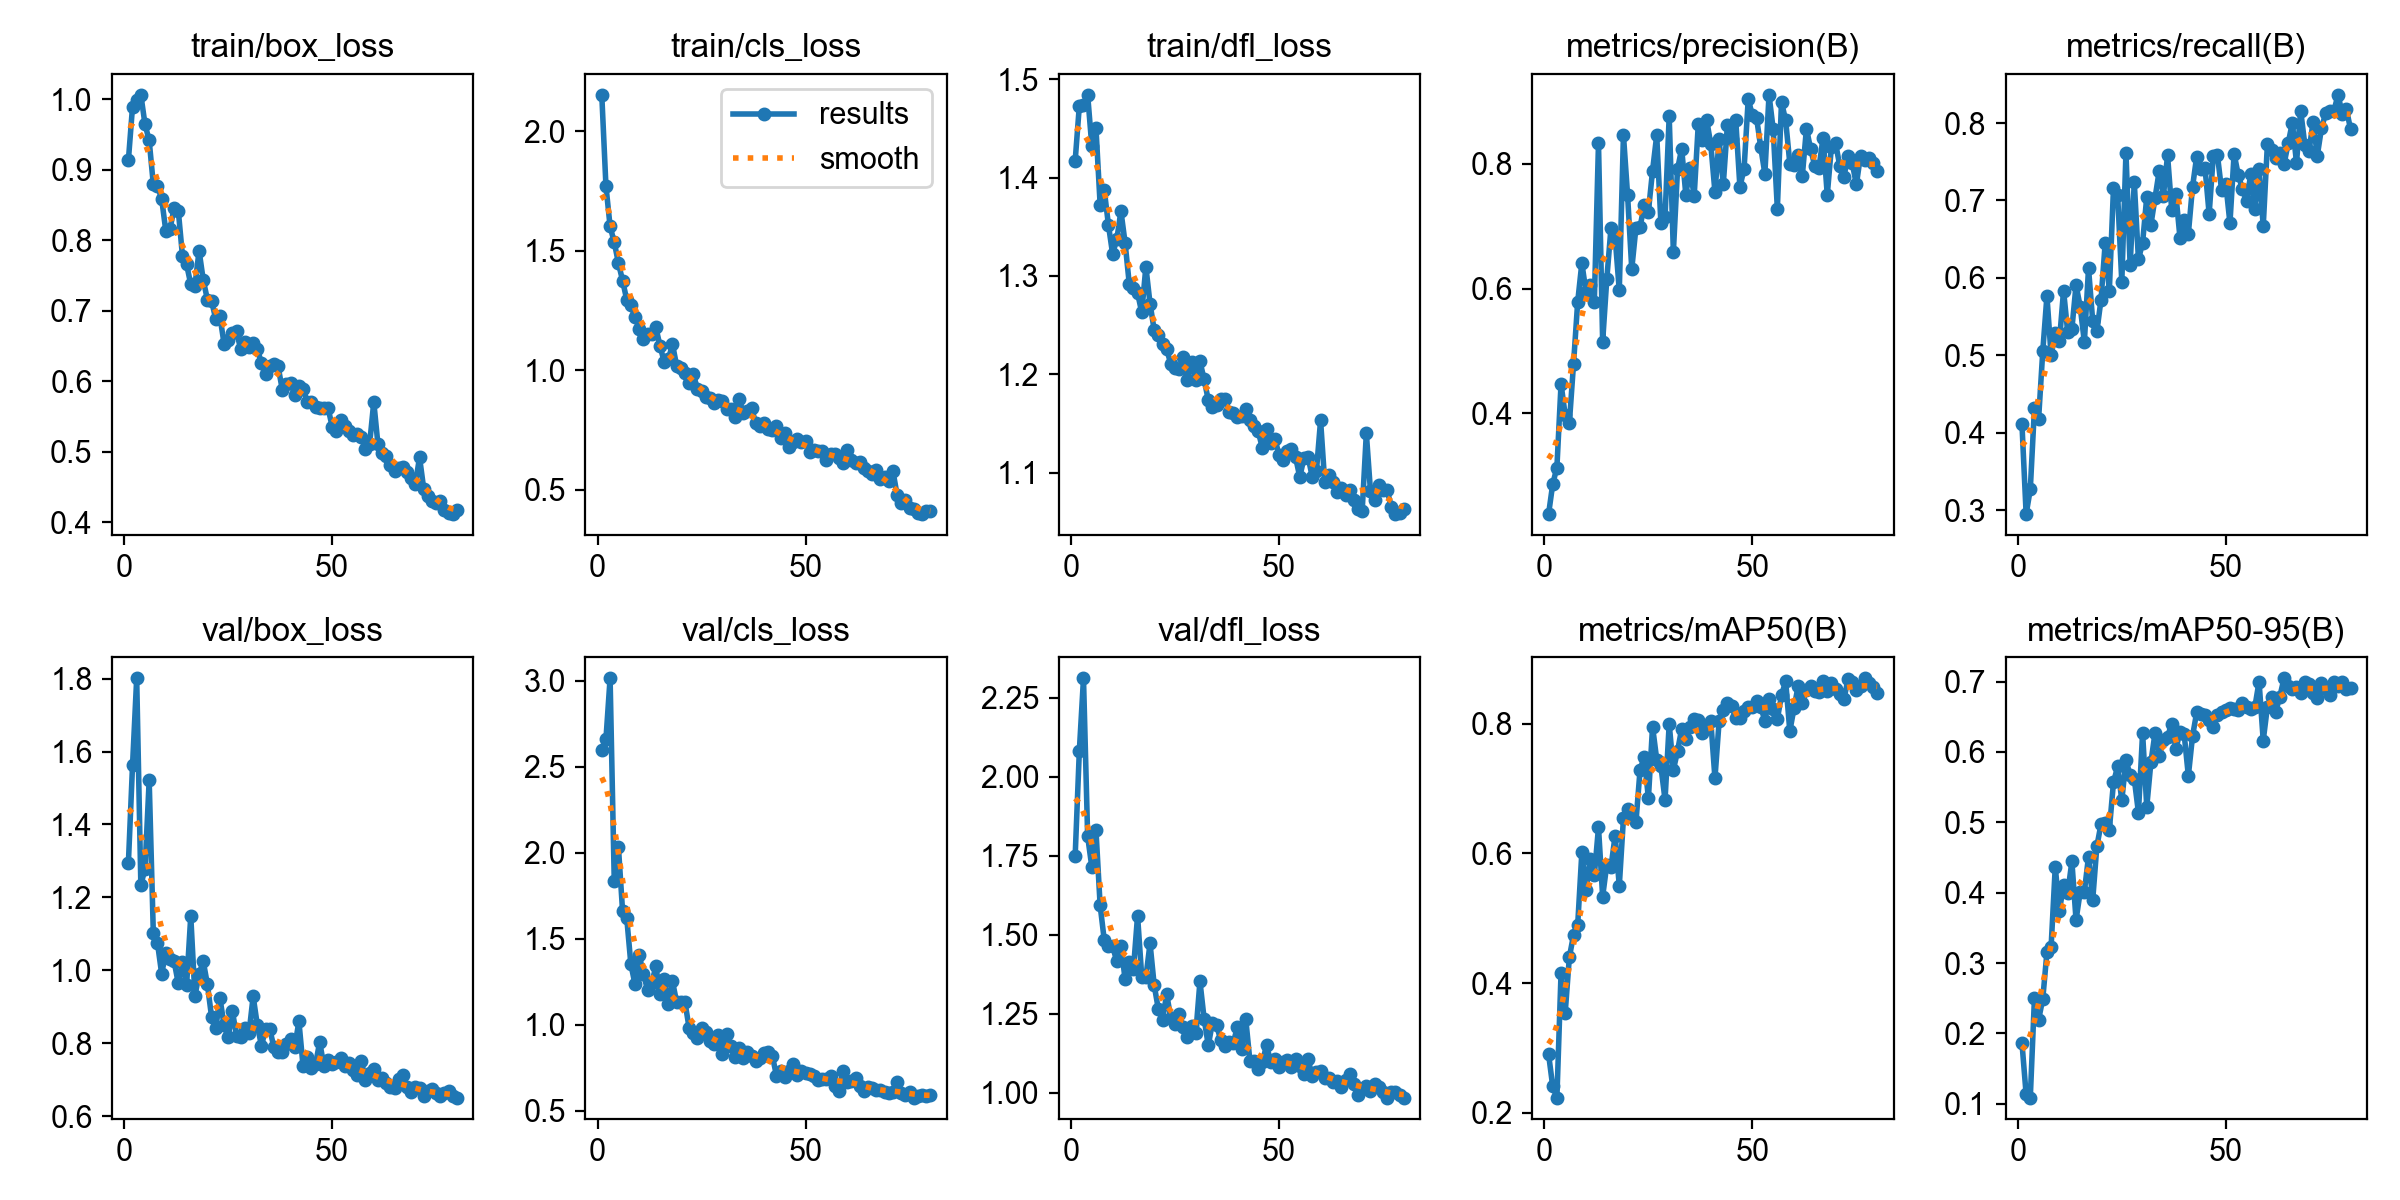

The table this chart was drawn from, first rows:
epoch, time, train/box_loss, train/cls_loss, train/dfl_loss, metrics/precision(B), metrics/recall(B), metrics/mAP50(B), metrics/mAP50-95(B), val/box_loss, val/cls_loss, val/dfl_loss, lr/pg0, lr/pg1, lr/pg2
1, 293.6, 0.9131, 2.153, 1.417, 0.2381, 0.4106, 0.2906, 0.1865, 1.293, 2.6, 1.749, 0.0005511, 0.0005511, 0.0005511
2, 565.2, 0.9894, 1.772, 1.473, 0.2864, 0.2949, 0.2408, 0.1134, 1.562, 2.659, 2.081, 0.001093, 0.001093, 0.001093
3, 817.3, 0.9991, 1.603, 1.474, 0.3128, 0.3267, 0.2237, 0.1089, 1.801, 3.014, 2.311, 0.001621, 0.001621, 0.001621
4, 1068, 1.006, 1.536, 1.484, 0.4471, 0.432, 0.416, 0.2503, 1.234, 1.836, 1.811, 0.001605, 0.001605, 0.001605
5, 1318, 0.9643, 1.449, 1.432, 0.3967, 0.418, 0.3547, 0.2196, 1.278, 2.034, 1.714, 0.001584, 0.001584, 0.001584
6, 1568, 0.9416, 1.376, 1.45, 0.3843, 0.5053, 0.4403, 0.2492, 1.521, 1.661, 1.83, 0.001564, 0.001564, 0.001564
7, 1819, 0.879, 1.296, 1.373, 0.4793, 0.5766, 0.4741, 0.3154, 1.101, 1.62, 1.593, 0.001543, 0.001543, 0.001543
8, 2070, 0.8766, 1.272, 1.387, 0.5786, 0.5, 0.49, 0.3226, 1.074, 1.35, 1.482, 0.001523, 0.001523, 0.001523
9, 2321, 0.8587, 1.221, 1.352, 0.641, 0.5283, 0.6017, 0.4366, 0.9907, 1.234, 1.462, 0.001502, 0.001502, 0.001502
10, 2571, 0.8133, 1.174, 1.322, 0.5947, 0.5183, 0.5429, 0.3745, 1.047, 1.406, 1.463, 0.001481, 0.001481, 0.001481
11, 2820, 0.8159, 1.131, 1.337, 0.606, 0.5836, 0.5918, 0.4105, 1.031, 1.296, 1.416, 0.001461, 0.001461, 0.001461
12, 3072, 0.8453, 1.154, 1.366, 0.5788, 0.5296, 0.5662, 0.4001, 1.024, 1.204, 1.464, 0.00144, 0.00144, 0.00144
13, 3326, 0.842, 1.153, 1.334, 0.8333, 0.534, 0.6402, 0.4444, 0.9637, 1.241, 1.359, 0.001419, 0.001419, 0.001419
14, 3583, 0.778, 1.18, 1.292, 0.5148, 0.5907, 0.5336, 0.3612, 1.022, 1.338, 1.412, 0.001399, 0.001399, 0.001399
15, 3842, 0.7656, 1.103, 1.288, 0.6157, 0.5628, 0.5829, 0.4013, 0.9601, 1.18, 1.39, 0.001378, 0.001378, 0.001378
16, 4101, 0.7375, 1.035, 1.283, 0.6972, 0.517, 0.5791, 0.4015, 1.149, 1.265, 1.559, 0.001358, 0.001358, 0.001358
17, 4360, 0.7357, 1.045, 1.263, 0.6826, 0.6124, 0.6275, 0.4513, 0.9293, 1.12, 1.367, 0.001337, 0.001337, 0.001337
18, 4619, 0.7851, 1.109, 1.309, 0.5972, 0.5445, 0.5501, 0.3892, 0.9895, 1.252, 1.365, 0.001316, 0.001316, 0.001316
19, 4883, 0.7436, 1.019, 1.272, 0.8467, 0.5308, 0.6541, 0.4657, 1.025, 1.13, 1.472, 0.001296, 0.001296, 0.001296
20, 5147, 0.7158, 1.011, 1.245, 0.7495, 0.5716, 0.6692, 0.4975, 0.9611, 1.129, 1.339, 0.001275, 0.001275, 0.001275
21, 5407, 0.714, 0.9907, 1.24, 0.6315, 0.6445, 0.6565, 0.4998, 0.8722, 1.13, 1.264, 0.001254, 0.001254, 0.001254
22, 5665, 0.6882, 0.946, 1.231, 0.6975, 0.5833, 0.6479, 0.4892, 0.8404, 0.9808, 1.231, 0.001234, 0.001234, 0.001234
23, 5927, 0.6921, 0.9839, 1.226, 0.6993, 0.716, 0.7294, 0.5567, 0.9251, 0.9509, 1.312, 0.001213, 0.001213, 0.001213
24, 6190, 0.6534, 0.9226, 1.21, 0.7339, 0.7069, 0.7485, 0.5794, 0.8491, 0.921, 1.235, 0.001193, 0.001193, 0.001193
25, 6451, 0.6585, 0.9154, 1.207, 0.7237, 0.5948, 0.6851, 0.5312, 0.8158, 0.9827, 1.218, 0.001172, 0.001172, 0.001172
26, 6718, 0.6677, 0.8903, 1.206, 0.7893, 0.7616, 0.7956, 0.5881, 0.8884, 0.956, 1.248, 0.001151, 0.001151, 0.001151
27, 6981, 0.6705, 0.8826, 1.217, 0.8461, 0.6165, 0.7447, 0.5673, 0.8203, 0.9044, 1.207, 0.001131, 0.001131, 0.001131
28, 7241, 0.6453, 0.8629, 1.195, 0.7055, 0.7233, 0.7347, 0.5617, 0.818, 0.8874, 1.176, 0.00111, 0.00111, 0.00111
29, 7501, 0.6554, 0.8739, 1.212, 0.7142, 0.6238, 0.6826, 0.5138, 0.8414, 0.9378, 1.21, 0.001089, 0.001089, 0.001089
30, 7771, 0.6488, 0.871, 1.195, 0.8769, 0.6453, 0.7999, 0.6269, 0.8271, 0.831, 1.187, 0.001069, 0.001069, 0.001069
31, 8025, 0.6541, 0.8383, 1.213, 0.6586, 0.7045, 0.7287, 0.5221, 0.9285, 0.9465, 1.352, 0.001048, 0.001048, 0.001048
32, 8274, 0.6451, 0.8382, 1.195, 0.7913, 0.6688, 0.7577, 0.5854, 0.8497, 0.8758, 1.234, 0.001027, 0.001027, 0.001027
33, 8544, 0.626, 0.8048, 1.174, 0.8246, 0.7035, 0.7923, 0.6275, 0.7925, 0.8138, 1.149, 0.001007, 0.001007, 0.001007
34, 8797, 0.61, 0.8815, 1.167, 0.7505, 0.7384, 0.7761, 0.5949, 0.8396, 0.8638, 1.221, 0.0009862, 0.0009862, 0.0009862
35, 9051, 0.6219, 0.8215, 1.169, 0.7944, 0.7058, 0.7955, 0.6176, 0.8378, 0.8054, 1.213, 0.0009656, 0.0009656, 0.0009656
36, 9321, 0.6238, 0.8319, 1.175, 0.748, 0.7582, 0.8073, 0.6218, 0.7882, 0.8417, 1.165, 0.000945, 0.000945, 0.000945
37, 9597, 0.6209, 0.8415, 1.175, 0.8649, 0.6879, 0.8061, 0.6403, 0.7756, 0.8195, 1.148, 0.0009244, 0.0009244, 0.0009244
38, 9869, 0.588, 0.7809, 1.162, 0.8378, 0.7079, 0.7852, 0.6043, 0.7752, 0.7906, 1.161, 0.0009037, 0.0009037, 0.0009037
39, 10142, 0.5964, 0.7672, 1.161, 0.8711, 0.651, 0.7978, 0.6283, 0.7989, 0.8057, 1.156, 0.0008831, 0.0008831, 0.0008831
40, 10416, 0.598, 0.7782, 1.157, 0.8314, 0.6751, 0.8043, 0.6248, 0.8112, 0.8344, 1.208, 0.0008625, 0.0008625, 0.0008625
41, 10712, 0.5806, 0.756, 1.158, 0.755, 0.6569, 0.7159, 0.5661, 0.7903, 0.8416, 1.137, 0.0008418, 0.0008418, 0.0008418
42, 11003, 0.5931, 0.7522, 1.165, 0.8394, 0.7172, 0.8039, 0.6222, 0.8596, 0.819, 1.234, 0.0008212, 0.0008212, 0.0008212
43, 11260, 0.5889, 0.7683, 1.154, 0.7671, 0.7565, 0.8214, 0.6562, 0.7364, 0.7032, 1.101, 0.0008006, 0.0008006, 0.0008006
44, 11634, 0.5705, 0.7175, 1.148, 0.863, 0.7408, 0.8315, 0.6536, 0.7621, 0.7308, 1.1, 0.0007799, 0.0007799, 0.0007799
45, 11942, 0.5703, 0.7359, 1.142, 0.8403, 0.7425, 0.8269, 0.6532, 0.7313, 0.6947, 1.074, 0.0007593, 0.0007593, 0.0007593
46, 12216, 0.5641, 0.6791, 1.125, 0.8704, 0.6825, 0.8086, 0.6448, 0.7424, 0.7331, 1.096, 0.0007387, 0.0007387, 0.0007387
47, 12535, 0.562, 0.7009, 1.144, 0.7633, 0.7579, 0.8082, 0.6354, 0.8033, 0.7709, 1.149, 0.0007181, 0.0007181, 0.0007181
48, 12809, 0.5623, 0.7112, 1.13, 0.7921, 0.7581, 0.8196, 0.6526, 0.7371, 0.7094, 1.098, 0.0006974, 0.0006974, 0.0006974
49, 13064, 0.5623, 0.6999, 1.135, 0.9041, 0.7128, 0.8252, 0.6568, 0.7528, 0.7318, 1.106, 0.0006768, 0.0006768, 0.0006768
50, 13324, 0.5354, 0.7024, 1.119, 0.8781, 0.7216, 0.8263, 0.6602, 0.7424, 0.7203, 1.079, 0.0006562, 0.0006562, 0.0006562
51, 13591, 0.5291, 0.6587, 1.113, 0.8739, 0.6706, 0.8343, 0.6628, 0.7473, 0.713, 1.095, 0.0006355, 0.0006355, 0.0006355
52, 13861, 0.5447, 0.6668, 1.122, 0.8274, 0.7602, 0.8265, 0.6614, 0.7586, 0.6991, 1.102, 0.0006149, 0.0006149, 0.0006149
53, 14117, 0.5363, 0.6615, 1.124, 0.7843, 0.7329, 0.8047, 0.6591, 0.7373, 0.6783, 1.082, 0.0005943, 0.0005943, 0.0005943
54, 14379, 0.5289, 0.6641, 1.116, 0.911, 0.7148, 0.8385, 0.6699, 0.7467, 0.685, 1.107, 0.0005737, 0.0005737, 0.0005737
55, 14652, 0.5238, 0.6248, 1.096, 0.8558, 0.6992, 0.8228, 0.6645, 0.7254, 0.6851, 1.085, 0.000553, 0.000553, 0.000553
56, 14914, 0.5251, 0.6501, 1.115, 0.728, 0.7337, 0.8072, 0.6611, 0.7119, 0.7022, 1.059, 0.0005324, 0.0005324, 0.0005324
57, 15174, 0.5204, 0.6486, 1.116, 0.8995, 0.6886, 0.8437, 0.664, 0.7509, 0.6412, 1.105, 0.0005118, 0.0005118, 0.0005118
58, 15438, 0.5033, 0.6325, 1.096, 0.8699, 0.7408, 0.8656, 0.7001, 0.6999, 0.6119, 1.051, 0.0004911, 0.0004911, 0.0004911
59, 15732, 0.511, 0.6101, 1.102, 0.8007, 0.6664, 0.7884, 0.6162, 0.7189, 0.7322, 1.064, 0.0004705, 0.0004705, 0.0004705
60, 16088, 0.5706, 0.6676, 1.153, 0.7981, 0.7724, 0.8236, 0.6641, 0.7302, 0.6667, 1.069, 0.0004499, 0.0004499, 0.0004499
... 20 more rows
